Run: headless pygame with SDL's dummy video driver; simulated clock (each Clock.tick advances the game by its frame time, no real sleeping); random seed 0; keys injected as events and as key.get_pressed() state; no mouse input.
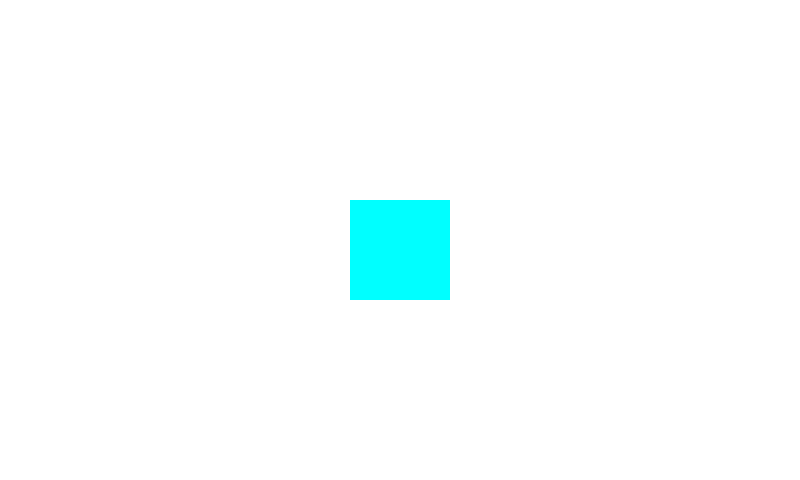
Frame 1 of 4 · flips 1–60 · no input
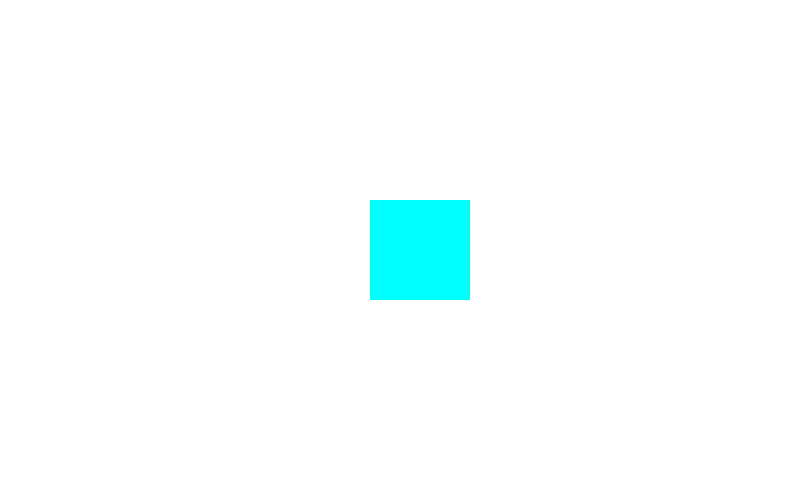
Frame 2 of 4 · flips 61–180 · tapped SPACE, RETURN · held RIGHT (→), D
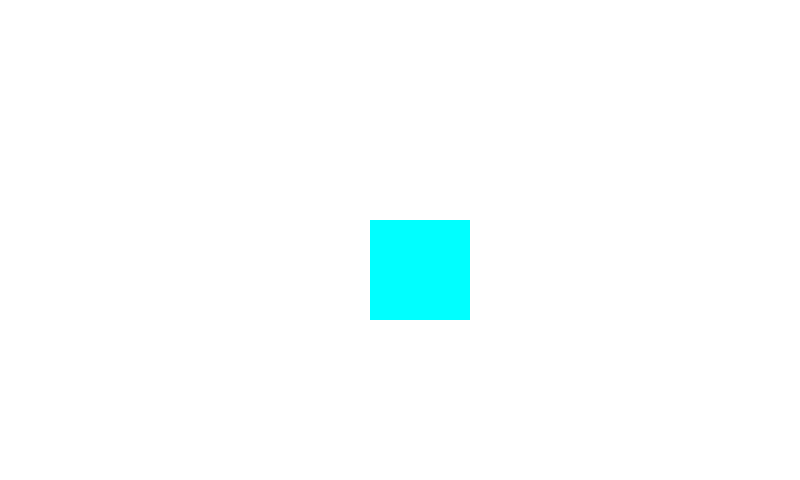
Frame 3 of 4 · flips 181–300 · held DOWN (↓), S
Frame 4 of 4 · flips 301–420 · held LEFT (←), A, UP (↑), W · screen same as frame 1, image omitted

The pygame program that drew these frames:

import sys
import pygame as pg


class Rectangle:
    def __init__(self, x=0, y=0, w=0, h=0):
        self.x = x  # Position X
        self.y = y  # Position Y
        self.w = w  # Width
        self.h = h  # Height

    def draw(self, screen):
        pg.draw.rect(screen, 'cyan', (self.x, self.y, self.w, self.h))


pg.init()
run = True

win_x, win_y = 800, 480
screen = pg.display.set_mode((win_x, win_y))
square = Rectangle(350, 200, 100, 100)
while (run):
    screen.fill((255, 255, 255))
    square.draw(screen)
    pg.display.update()
    for event in pg.event.get():
        if event.type == pg.QUIT:
            pg.quit()

        if event.type == pg.KEYDOWN and event.key == pg.K_s:
            square.y += 20
            print("Key S down")
        if event.type == pg.KEYDOWN and event.key == pg.K_w:
            square.y -= 20
            print("Key W up")

        if event.type == pg.KEYDOWN and event.key == pg.K_a:
            square.x -= 20
            print("Key A left")

        if event.type == pg.KEYDOWN and event.key == pg.K_d:
            square.x += 20
            print("Key D right")
